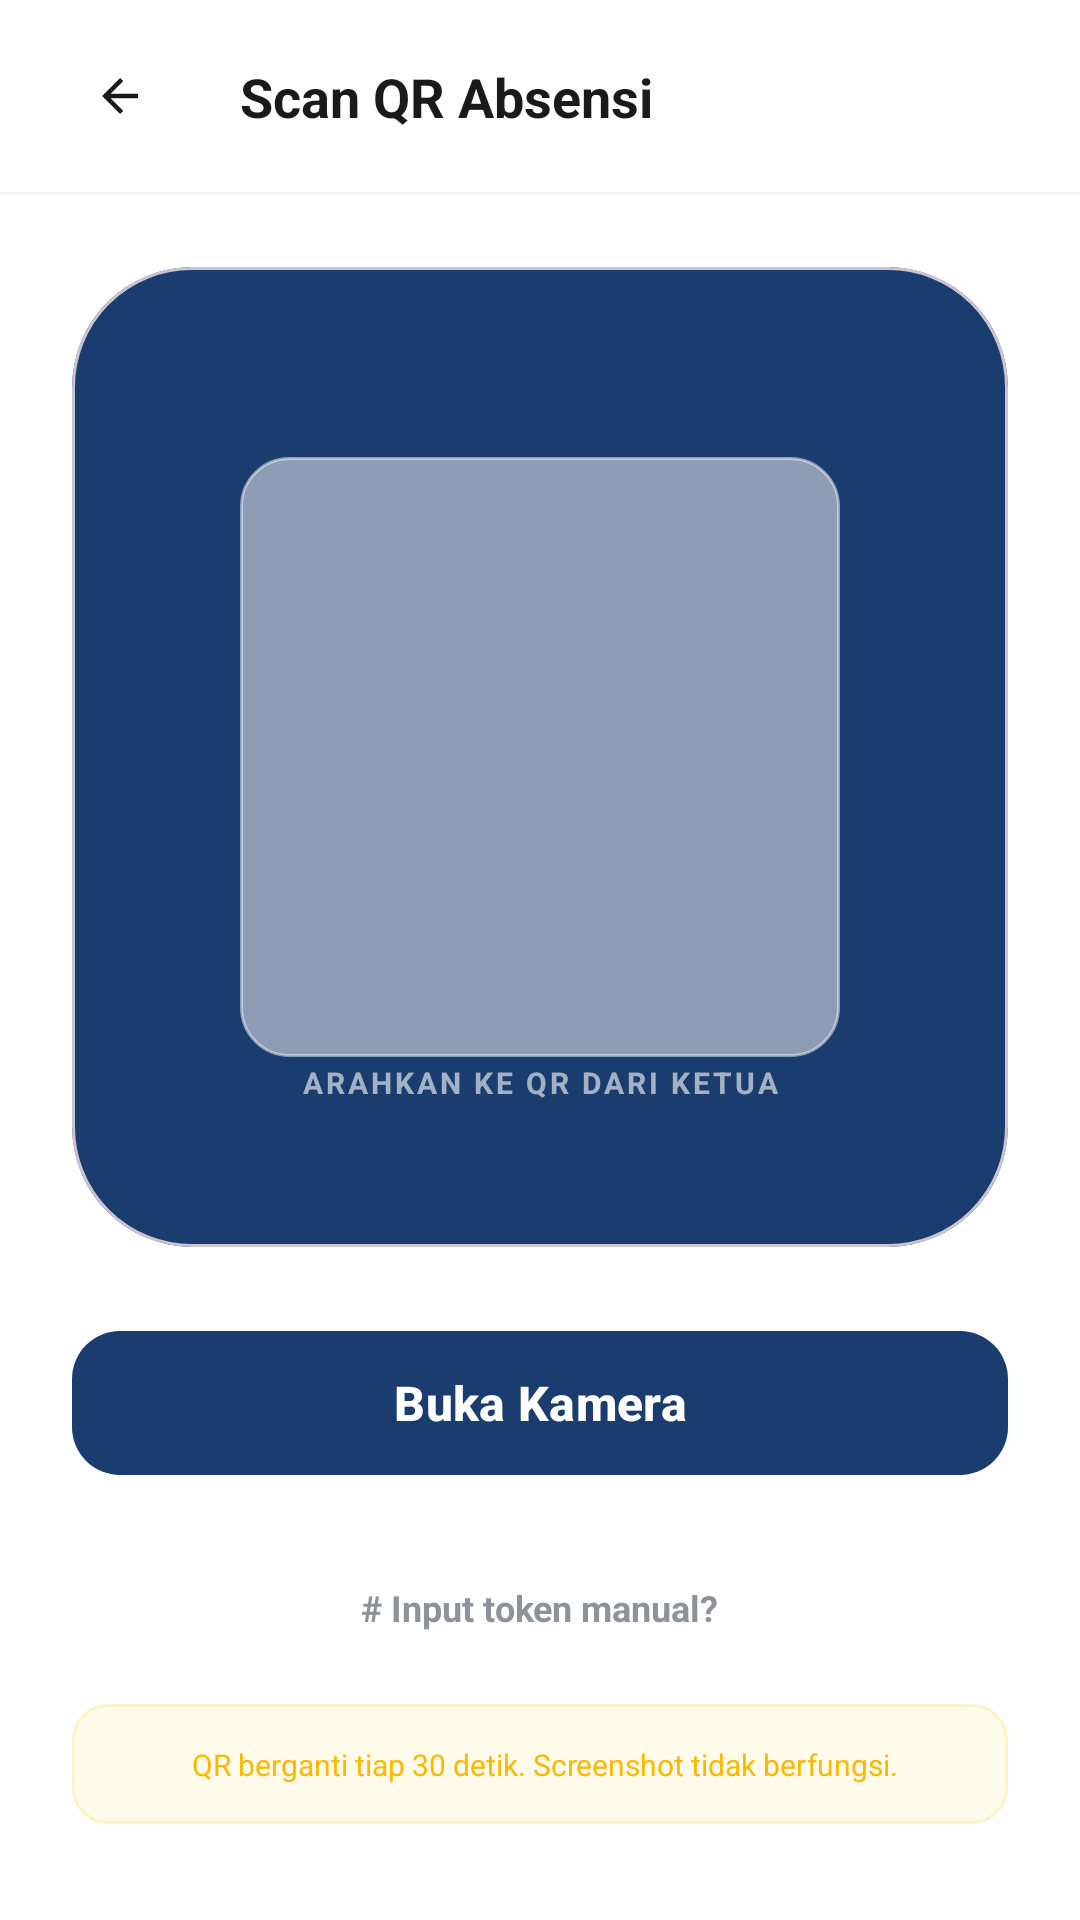

This screen was rendered from an Android layout file. Write that file and the resources it references.
<!-- AndroidManifest.xml: application theme Theme.OrgaKu -->
<!-- res/layout/activity_scan_qr.xml -->
<?xml version="1.0" encoding="utf-8"?>
<androidx.constraintlayout.widget.ConstraintLayout
    xmlns:android="http://schemas.android.com/apk/res/android"
    xmlns:app="http://schemas.android.com/apk/res-auto"
    xmlns:tools="http://schemas.android.com/tools"
    android:layout_width="match_parent"
    android:layout_height="match_parent"
    android:background="@color/white"
    tools:context=".ScanQrActivity">

    
    <androidx.constraintlayout.widget.ConstraintLayout
        android:id="@+id/toolbar"
        android:layout_width="match_parent"
        android:layout_height="64dp"
        android:paddingHorizontal="16dp"
        app:layout_constraintTop_toTopOf="parent">

        <ImageButton
            android:id="@+id/btnBack"
            android:layout_width="48dp"
            android:layout_height="48dp"
            android:background="?attr/selectableItemBackgroundBorderless"
            android:src="@drawable/ic_back_small"
            app:layout_constraintBottom_toBottomOf="parent"
            app:layout_constraintStart_toStartOf="parent"
            app:layout_constraintTop_toTopOf="parent"
            app:tint="@color/text_dark" />

        <TextView
            android:layout_width="wrap_content"
            android:layout_height="wrap_content"
            android:layout_marginStart="16dp"
            android:text="Scan QR Absensi"
            android:textColor="@color/text_dark"
            android:textSize="18sp"
            android:textStyle="bold"
            app:layout_constraintBottom_toBottomOf="parent"
            app:layout_constraintStart_toEndOf="@id/btnBack"
            app:layout_constraintTop_toTopOf="parent" />
    </androidx.constraintlayout.widget.ConstraintLayout>

    <View
        android:id="@+id/toolbarDivider"
        android:layout_width="match_parent"
        android:layout_height="1dp"
        android:background="#F1F5F9"
        app:layout_constraintTop_toBottomOf="@id/toolbar" />

    
    <com.google.android.material.card.MaterialCardView
        android:id="@+id/cardScanner"
        android:layout_width="match_parent"
        android:layout_height="0dp"
        android:layout_margin="24dp"
        app:cardBackgroundColor="@color/primary_dark"
        app:cardCornerRadius="40dp"
        app:cardElevation="0dp"
        app:layout_constraintBottom_toTopOf="@id/btnOpenCamera"
        app:layout_constraintTop_toBottomOf="@id/toolbarDivider">

        <androidx.constraintlayout.widget.ConstraintLayout
            android:layout_width="match_parent"
            android:layout_height="match_parent">

            
            <ImageView
                android:layout_width="200dp"
                android:layout_height="200dp"
                android:alpha="0.5"
                android:src="@drawable/bg_badge_outline"
                app:layout_constraintBottom_toBottomOf="parent"
                app:layout_constraintEnd_toEndOf="parent"
                app:layout_constraintStart_toStartOf="parent"
                app:layout_constraintTop_toTopOf="parent"
                app:tint="@color/white" />

            <TextView
                android:layout_width="wrap_content"
                android:layout_height="wrap_content"
                android:layout_marginBottom="48dp"
                android:text="ARAHKAN KE QR DARI KETUA"
                android:textColor="@color/white"
                android:alpha="0.6"
                android:textSize="10sp"
                android:textStyle="bold"
                android:letterSpacing="0.1"
                app:layout_constraintBottom_toBottomOf="parent"
                app:layout_constraintEnd_toEndOf="parent"
                app:layout_constraintStart_toStartOf="parent" />

        </androidx.constraintlayout.widget.ConstraintLayout>
    </com.google.android.material.card.MaterialCardView>

    <com.google.android.material.button.MaterialButton
        android:id="@+id/btnOpenCamera"
        android:layout_width="match_parent"
        android:layout_height="56dp"
        android:layout_marginHorizontal="24dp"
        android:layout_marginBottom="32dp"
        android:text="Buka Kamera"
        android:textAllCaps="false"
        android:textSize="16sp"
        android:textStyle="bold"
        app:backgroundTint="@color/primary_dark"
        app:cornerRadius="16dp"
        app:icon="@drawable/ic_qr_code"
        app:iconGravity="textStart"
        app:layout_constraintBottom_toTopOf="@id/tvManualToken" />

    <TextView
        android:id="@+id/tvManualToken"
        android:layout_width="wrap_content"
        android:layout_height="wrap_content"
        android:layout_marginBottom="24dp"
        android:text="# Input token manual?"
        android:textColor="@color/text_muted"
        android:textSize="12sp"
        android:textStyle="bold"
        app:layout_constraintBottom_toTopOf="@id/cardBanner"
        app:layout_constraintEnd_toEndOf="parent"
        app:layout_constraintStart_toStartOf="parent" />

    
    <com.google.android.material.card.MaterialCardView
        android:id="@+id/cardBanner"
        android:layout_width="match_parent"
        android:layout_height="wrap_content"
        android:layout_marginHorizontal="24dp"
        android:layout_marginBottom="32dp"
        app:cardBackgroundColor="#FFFBEB"
        app:cardCornerRadius="12dp"
        app:cardElevation="0dp"
        app:strokeColor="#FEF3C7"
        app:strokeWidth="1dp"
        app:layout_constraintBottom_toBottomOf="parent">
        <androidx.constraintlayout.widget.ConstraintLayout
            android:layout_width="match_parent"
            android:layout_height="wrap_content"
            android:padding="12dp">
            <ImageView
                android:id="@+id/ivWarning"
                android:layout_width="16dp"
                android:layout_height="16dp"
                android:src="@drawable/ic_shield"
                app:layout_constraintStart_toStartOf="parent"
                app:layout_constraintTop_toTopOf="parent"
                app:layout_constraintBottom_toBottomOf="parent"
                app:tint="@color/accent_yellow" />
            <TextView
                android:layout_width="0dp"
                android:layout_height="wrap_content"
                android:layout_marginStart="12dp"
                android:text="QR berganti tiap 30 detik. Screenshot tidak berfungsi."
                android:textColor="@color/accent_yellow"
                android:textSize="10sp"
                app:layout_constraintEnd_toEndOf="parent"
                app:layout_constraintStart_toEndOf="@id/ivWarning"
                app:layout_constraintTop_toTopOf="parent"
                app:layout_constraintBottom_toBottomOf="parent" />
        </androidx.constraintlayout.widget.ConstraintLayout>
    </com.google.android.material.card.MaterialCardView>

</androidx.constraintlayout.widget.ConstraintLayout>
<!-- resources referenced by this layout -->
<resources>
  <color name="accent_yellow">#FFB800</color>
  <color name="primary_dark">#1A3C6E</color>
  <color name="text_dark">#1A1A1A</color>
  <color name="text_muted">#8E9299</color>
  <color name="white">#FFFFFFFF</color>
  <!-- drawable bg_badge_outline (drawable) -->
  <shape xmlns:android="http://schemas.android.com/apk/res/android">
      <stroke android:width="1dp" android:color="@color/absensi_yellow" />
      <corners android:radius="16dp" />
  </shape>
  <!-- drawable ic_back_small (drawable) -->
  <vector xmlns:android="http://schemas.android.com/apk/res/android" android:height="18dp" android:viewportHeight="960" android:viewportWidth="960" android:width="18dp">
        
      <path android:fillColor="#e3e3e3" android:pathData="m313,520 l224,224 -57,56 -320,-320 320,-320 57,56 -224,224h487v80L313,520Z"/>
      
  </vector>
  <style name="Theme.OrgaKu" parent="Base.Theme.OrgaKu" />
  <color name="absensi_yellow">#FBBF24</color>
  <style name="Base.Theme.OrgaKu" parent="Theme.Material3.DayNight.NoActionBar">
          
          <item name="colorPrimary">@color/primary_light</item>
          <item name="colorOnPrimary">@color/white</item>
          <item name="colorPrimaryContainer">@color/badge_bg_blue</item>
          <item name="colorOnPrimaryContainer">@color/primary_dark</item>
  
          
          <item name="colorSecondary">@color/primary_dark</item>
          <item name="colorOnSecondary">@color/white</item>
          <item name="colorSecondaryContainer">@color/status_progress_bg</item>
          <item name="colorOnSecondaryContainer">@color/status_progress_text</item>
  
          
          <item name="colorTertiary">@color/accent_yellow</item>
          <item name="colorOnTertiary">@color/white</item>
  
          
          <item name="android:windowBackground">@color/white</item>
          <item name="colorSurface">@color/white</item>
          <item name="colorOnSurface">@color/text_dark</item>
          <item name="colorSurfaceVariant">@color/background_gray</item>
          <item name="colorOnSurfaceVariant">@color/text_muted</item>
  
          
          <item name="colorOutline">@color/divider</item>
  
          
          <item name="android:statusBarColor">@color/white</item>
          <item name="android:windowLightStatusBar">true</item>
          <item name="android:navigationBarColor">@color/white</item>
          <item name="android:windowLightNavigationBar">true</item>
  
          
          <item name="colorControlActivated">@color/primary_light</item>
          <item name="colorControlHighlight">@color/badge_bg_blue</item>
          <item name="android:textColorHighlight">@color/badge_bg_blue</item>
      </style>
  <color name="primary_light">#2A5298</color>
  <color name="badge_bg_blue">#E5F1FF</color>
  <color name="status_progress_bg">#E0E7FF</color>
  <color name="status_progress_text">#3730A3</color>
  <color name="background_gray">#F5F7FA</color>
  <color name="divider">#E0E0E0</color>
</resources>
